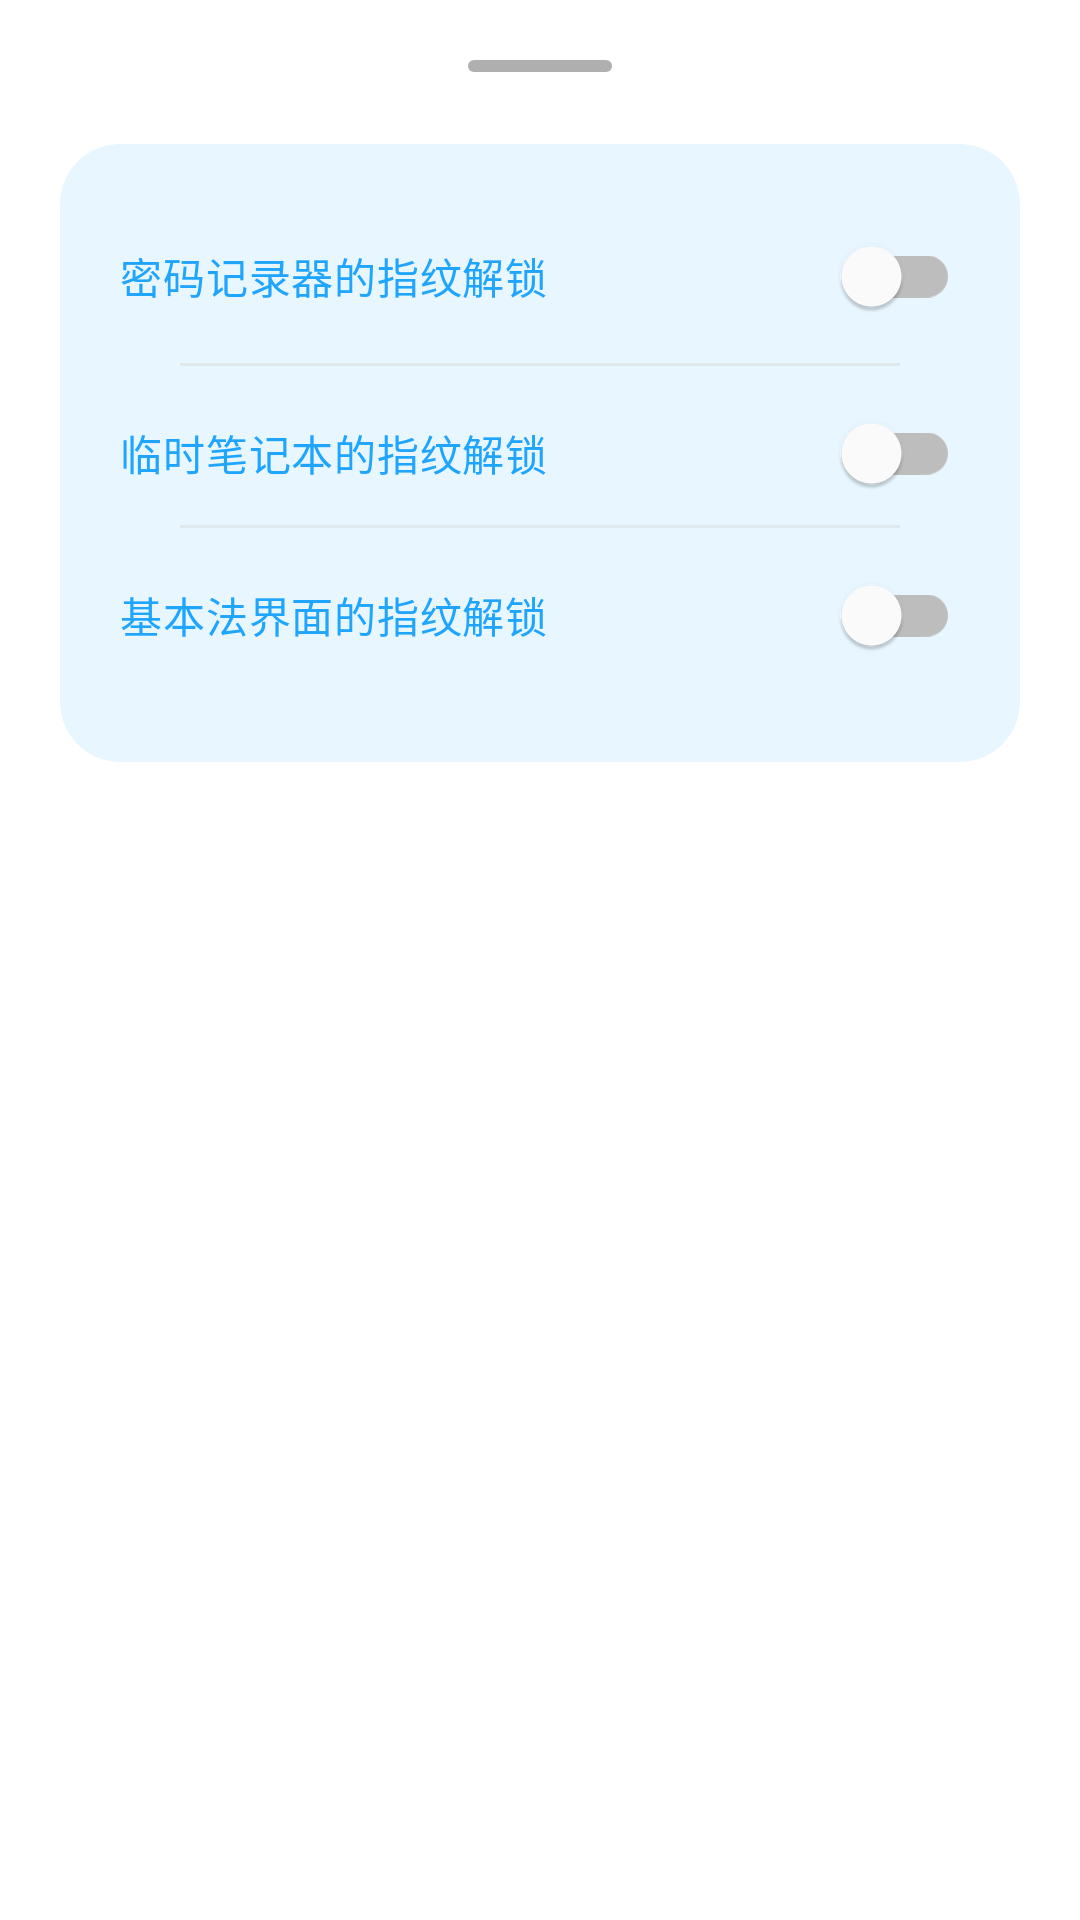

This screen was rendered from an Android layout file. Write that file and the resources it references.
<!-- AndroidManifest.xml: application theme Theme.TradingGML -->
<!-- res/layout/setting.xml -->
<LinearLayout xmlns:android="http://schemas.android.com/apk/res/android"
    xmlns:app="http://schemas.android.com/apk/res-auto"
    android:layout_width="match_parent"
    android:layout_height="match_parent"
    android:orientation="vertical"
    android:id="@+id/about"
    android:padding="20dp"
    android:background="#FFFFFF"
    >

    <View
        android:id="@+id/drag_handle"
        android:layout_width="48dp"
        android:layout_height="4dp"
        android:layout_gravity="center_horizontal"
        android:layout_marginBottom="16dp"
        android:background="@drawable/drag_handle" />

<com.google.android.material.card.MaterialCardView
    android:layout_width="match_parent"
    android:layout_height="wrap_content"
    android:layout_marginVertical="8dp"
    app:cardCornerRadius="20dp"
    app:cardElevation="0dp"
    app:strokeWidth="0dp"
    android:backgroundTint="#E8F6FF"
    >

    <LinearLayout
        android:layout_width="match_parent"
        android:layout_height="wrap_content"
        android:orientation="vertical"
        android:padding="20dp">

        <LinearLayout
            android:layout_width="match_parent"
            android:layout_height="wrap_content"
            android:orientation="horizontal"
            android:gravity="center_vertical"
            android:layout_marginBottom="5dp">

            <com.google.android.material.textview.MaterialTextView
                android:layout_width="0dp"
                android:layout_height="wrap_content"
                android:layout_weight="1"
                android:text="密码记录器的指纹解锁"
                android:textAppearance="?attr/textAppearanceBodyMedium"
                android:textColor="#20A5FF"/>

            <com.google.android.material.switchmaterial.SwitchMaterial
                android:id="@+id/password_fingerprint_switch"
                android:layout_width="wrap_content"
                android:layout_height="wrap_content"
                android:checked="false"
                app:thumbTint="#FFFFFF"
                app:trackTint="@color/switch_track"
                />
        </LinearLayout>

        
        <View
            android:layout_width="match_parent"
            android:layout_height="1dp"
            android:layout_marginHorizontal="20dp"
            android:background="#DBDBDB"
            android:alpha="0.5"
            android:layout_marginBottom="5dp"/>

        <LinearLayout
            android:layout_width="match_parent"
            android:layout_height="wrap_content"
            android:orientation="horizontal"
            android:gravity="center_vertical">

            <com.google.android.material.textview.MaterialTextView
                android:layout_width="0dp"
                android:layout_height="wrap_content"
                android:layout_weight="1"
                android:text="临时笔记本的指纹解锁"
                android:textAppearance="?attr/textAppearanceBodyMedium"
                android:textColor="#20A5FF"/>

            <com.google.android.material.switchmaterial.SwitchMaterial
                android:id="@+id/note_fingerprint_switch"
                android:layout_width="wrap_content"
                android:layout_height="wrap_content"
                android:checked="false"
                app:thumbTint="#FFFFFF"
                app:trackTint="@color/switch_track"
                />
        </LinearLayout>


        
        <View
                android:layout_width="match_parent"
                android:layout_height="1dp"
                android:layout_marginHorizontal="20dp"
                android:background="#DBDBDB"
                android:alpha="0.5"
                android:layout_marginBottom="5dp"/>

        <LinearLayout
                android:layout_width="match_parent"
                android:layout_height="wrap_content"
                android:orientation="horizontal"
                android:gravity="center_vertical"
                android:layout_marginBottom="5dp">

            <com.google.android.material.textview.MaterialTextView
                    android:layout_width="0dp"
                    android:layout_height="wrap_content"
                    android:layout_weight="1"
                    android:text="基本法界面的指纹解锁"
                    android:textAppearance="?attr/textAppearanceBodyMedium"
                    android:textColor="#20A5FF"/>

            <com.google.android.material.switchmaterial.SwitchMaterial
                    android:id="@+id/baserule_fingerprint_switch"
                    android:layout_width="wrap_content"
                    android:layout_height="wrap_content"
                    android:checked="false"
                    app:thumbTint="#FFFFFF"
                    app:trackTint="@color/switch_track"
                    />
        </LinearLayout>

    </LinearLayout>
</com.google.android.material.card.MaterialCardView>

</LinearLayout>
<!-- resources referenced by this layout -->
<resources>
  <!-- drawable drag_handle (drawable) -->
  <?xml version="1.0" encoding="utf-8"?>
  
  <shape xmlns:android="http://schemas.android.com/apk/res/android">
      <corners android:radius="2dp" />
      <solid android:color="#AFAFAF" />
  </shape>
  <style name="Theme.TradingGML" parent="Base.Theme.TradingGML" />
  <style name="Base.Theme.TradingGML" parent="Theme.Material3.Light.NoActionBar">
          <item name="fontFamily">@font/gml</item>
      </style>
</resources>
